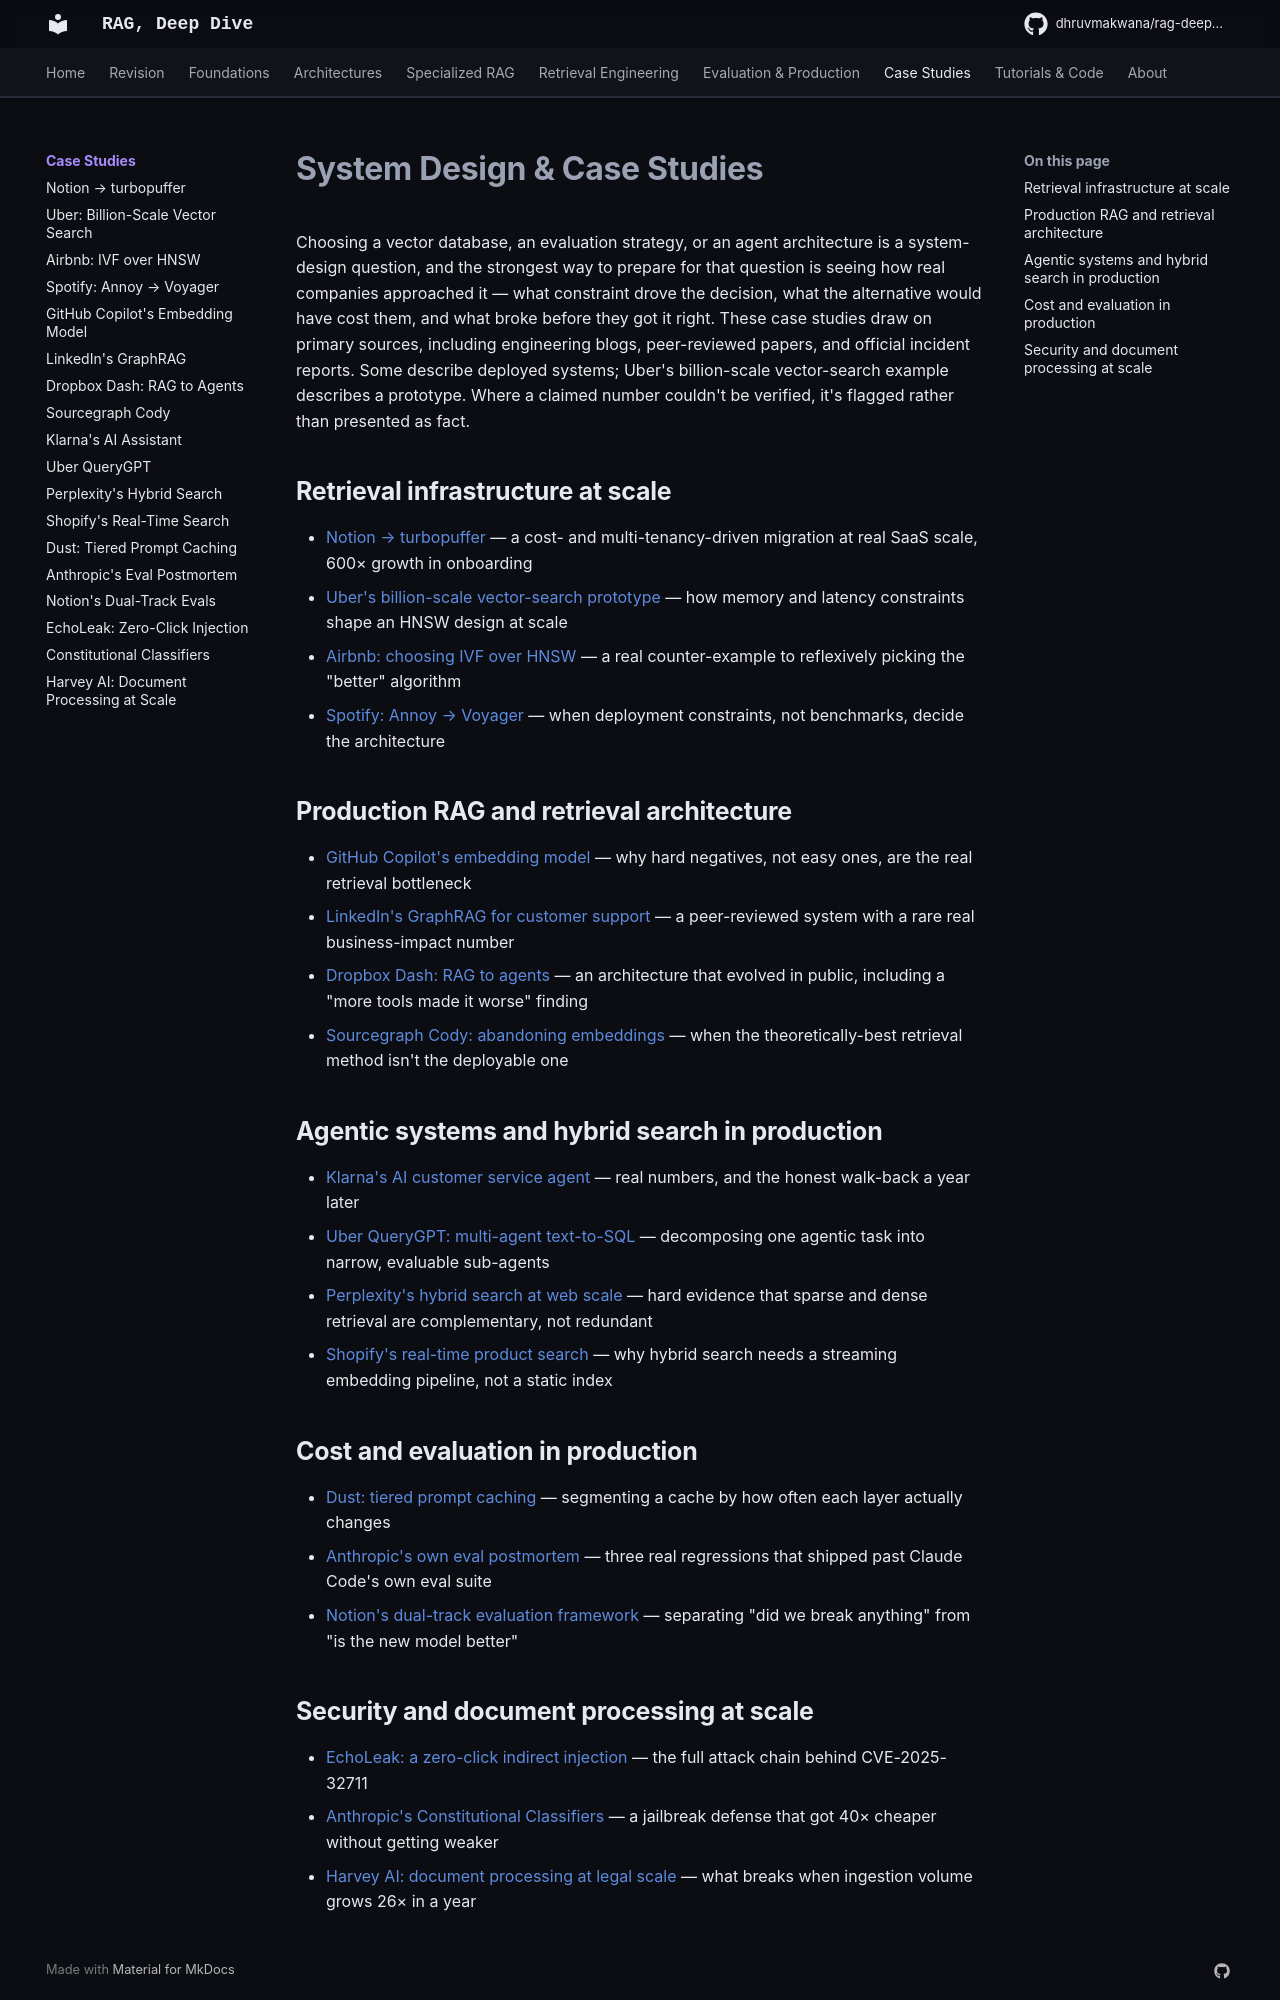

repository: DhruvMakwana/rag-deep-dive · page: case-studies/index.html · generator: mkdocs

# System Design & Case Studies

Choosing a vector database, an evaluation strategy, or an agent architecture is a system-design question, and the strongest way to prepare for that question is seeing how real companies approached it — what constraint drove the decision, what the alternative would have cost them, and what broke before they got it right. These case studies draw on primary sources, including engineering blogs, peer-reviewed papers, and official incident reports. Some describe deployed systems; Uber's billion-scale vector-search example describes a prototype. Where a claimed number couldn't be verified, it's flagged rather than presented as fact.

## Retrieval infrastructure at scale

- [Notion → turbopuffer](notion-turbopuffer.md) — a cost- and multi-tenancy-driven migration at real SaaS scale, 600× growth in onboarding
- [Uber's billion-scale vector-search prototype](uber-vector-search.md) — how memory and latency constraints shape an HNSW design at scale
- [Airbnb: choosing IVF over HNSW](airbnb-ivf-hnsw.md) — a real counter-example to reflexively picking the "better" algorithm
- [Spotify: Annoy → Voyager](spotify-voyager.md) — when deployment constraints, not benchmarks, decide the architecture

## Production RAG and retrieval architecture

- [GitHub Copilot's embedding model](github-copilot-embeddings.md) — why hard negatives, not easy ones, are the real retrieval bottleneck
- [LinkedIn's GraphRAG for customer support](linkedin-graphrag.md) — a peer-reviewed system with a rare real business-impact number
- [Dropbox Dash: RAG to agents](dropbox-dash.md) — an architecture that evolved in public, including a "more tools made it worse" finding
- [Sourcegraph Cody: abandoning embeddings](sourcegraph-cody.md) — when the theoretically-best retrieval method isn't the deployable one

## Agentic systems and hybrid search in production

- [Klarna's AI customer service agent](klarna-ai-assistant.md) — real numbers, and the honest walk-back a year later
- [Uber QueryGPT: multi-agent text-to-SQL](uber-querygpt.md) — decomposing one agentic task into narrow, evaluable sub-agents
- [Perplexity's hybrid search at web scale](perplexity-search.md) — hard evidence that sparse and dense retrieval are complementary, not redundant
- [Shopify's real-time product search](shopify-search.md) — why hybrid search needs a streaming embedding pipeline, not a static index

## Cost and evaluation in production

- [Dust: tiered prompt caching](dust-prompt-caching.md) — segmenting a cache by how often each layer actually changes
- [Anthropic's own eval postmortem](anthropic-eval-postmortem.md) — three real regressions that shipped past Claude Code's own eval suite
- [Notion's dual-track evaluation framework](notion-braintrust-evals.md) — separating "did we break anything" from "is the new model better"
